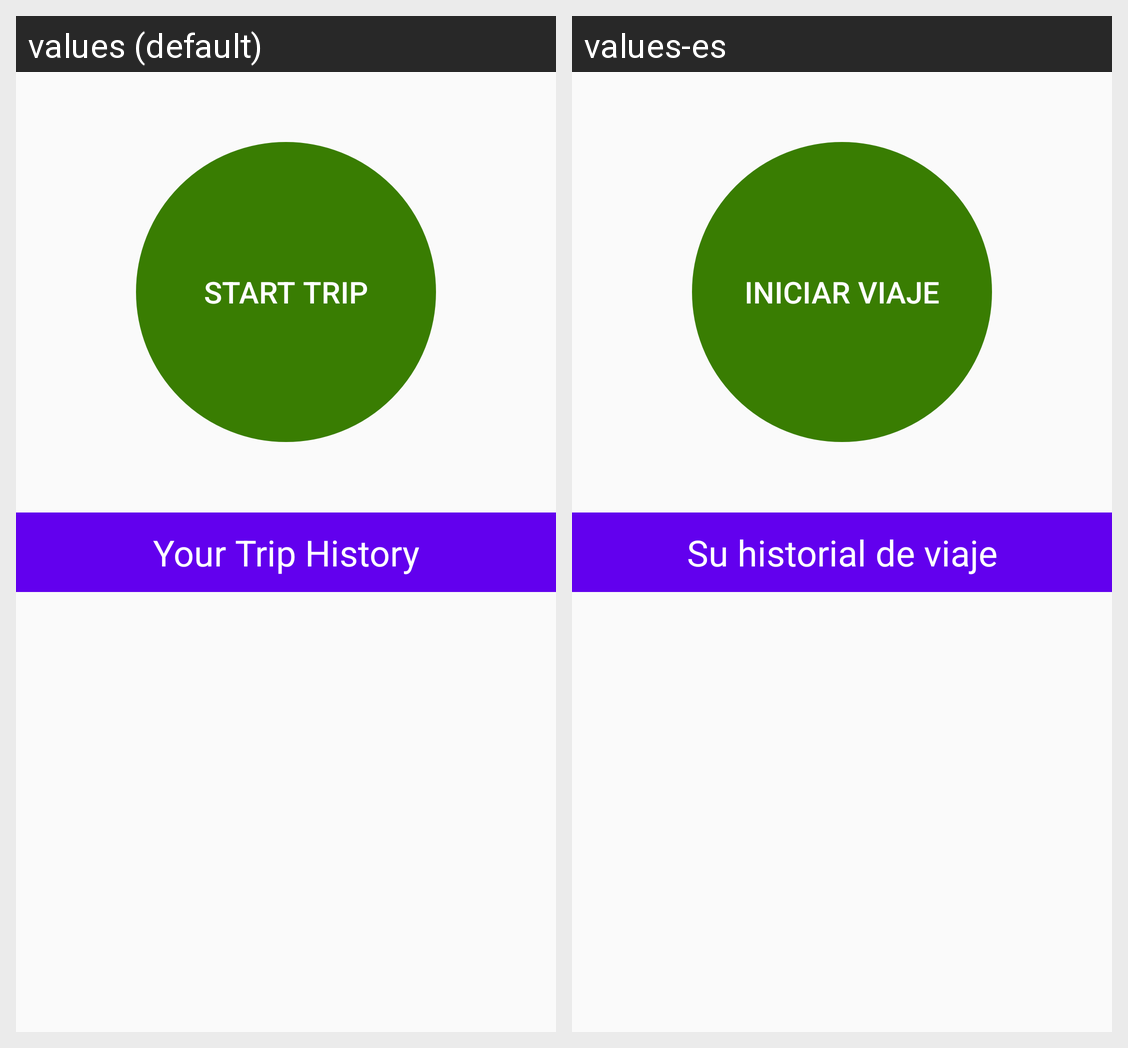

The Android screen above is rendered under two locales of the same app. Produce the string resources it draws, with the default and per-locale values.
Android screen res/layout/activity_main.xml rendered under 2 locales, left to right: values (default), values-es. Device: Nexus 5 (rendered at 1080×1920; each locale shown at half size, 540×960, under a caption strip naming it); theme AppTheme.
Strings drawn on this screen, with the default value and each locale's value (text and hints the layout hard-codes, and strings that could not be matched under every locale, appear in the picture but are not listed):

start_trip
  values: Start Trip
  values-es: Iniciar viaje

your_trip_history
  values: Your Trip History
  values-es: Su historial de viaje
